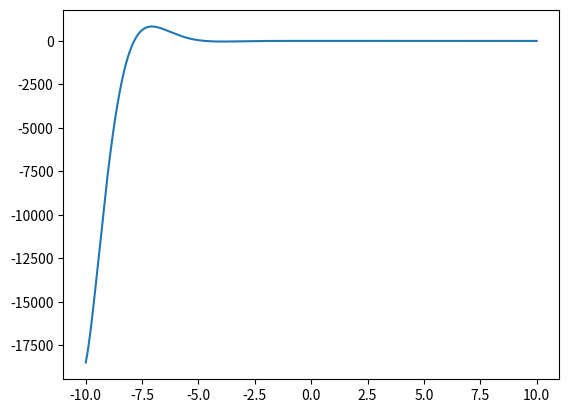

Recreate this plot in Python.
import matplotlib.pyplot as plt
import math
import numpy as np


plt.figure(1)

x = []
y = []
# z = []

a = np.linspace(-10, 10, 1000)

for i in a:
    x.append(i)
    y.append(math.cos(i) * math.exp(-i))
    # y.append(math.sin(i) / i)

plt.plot(x, y)

plt.show()